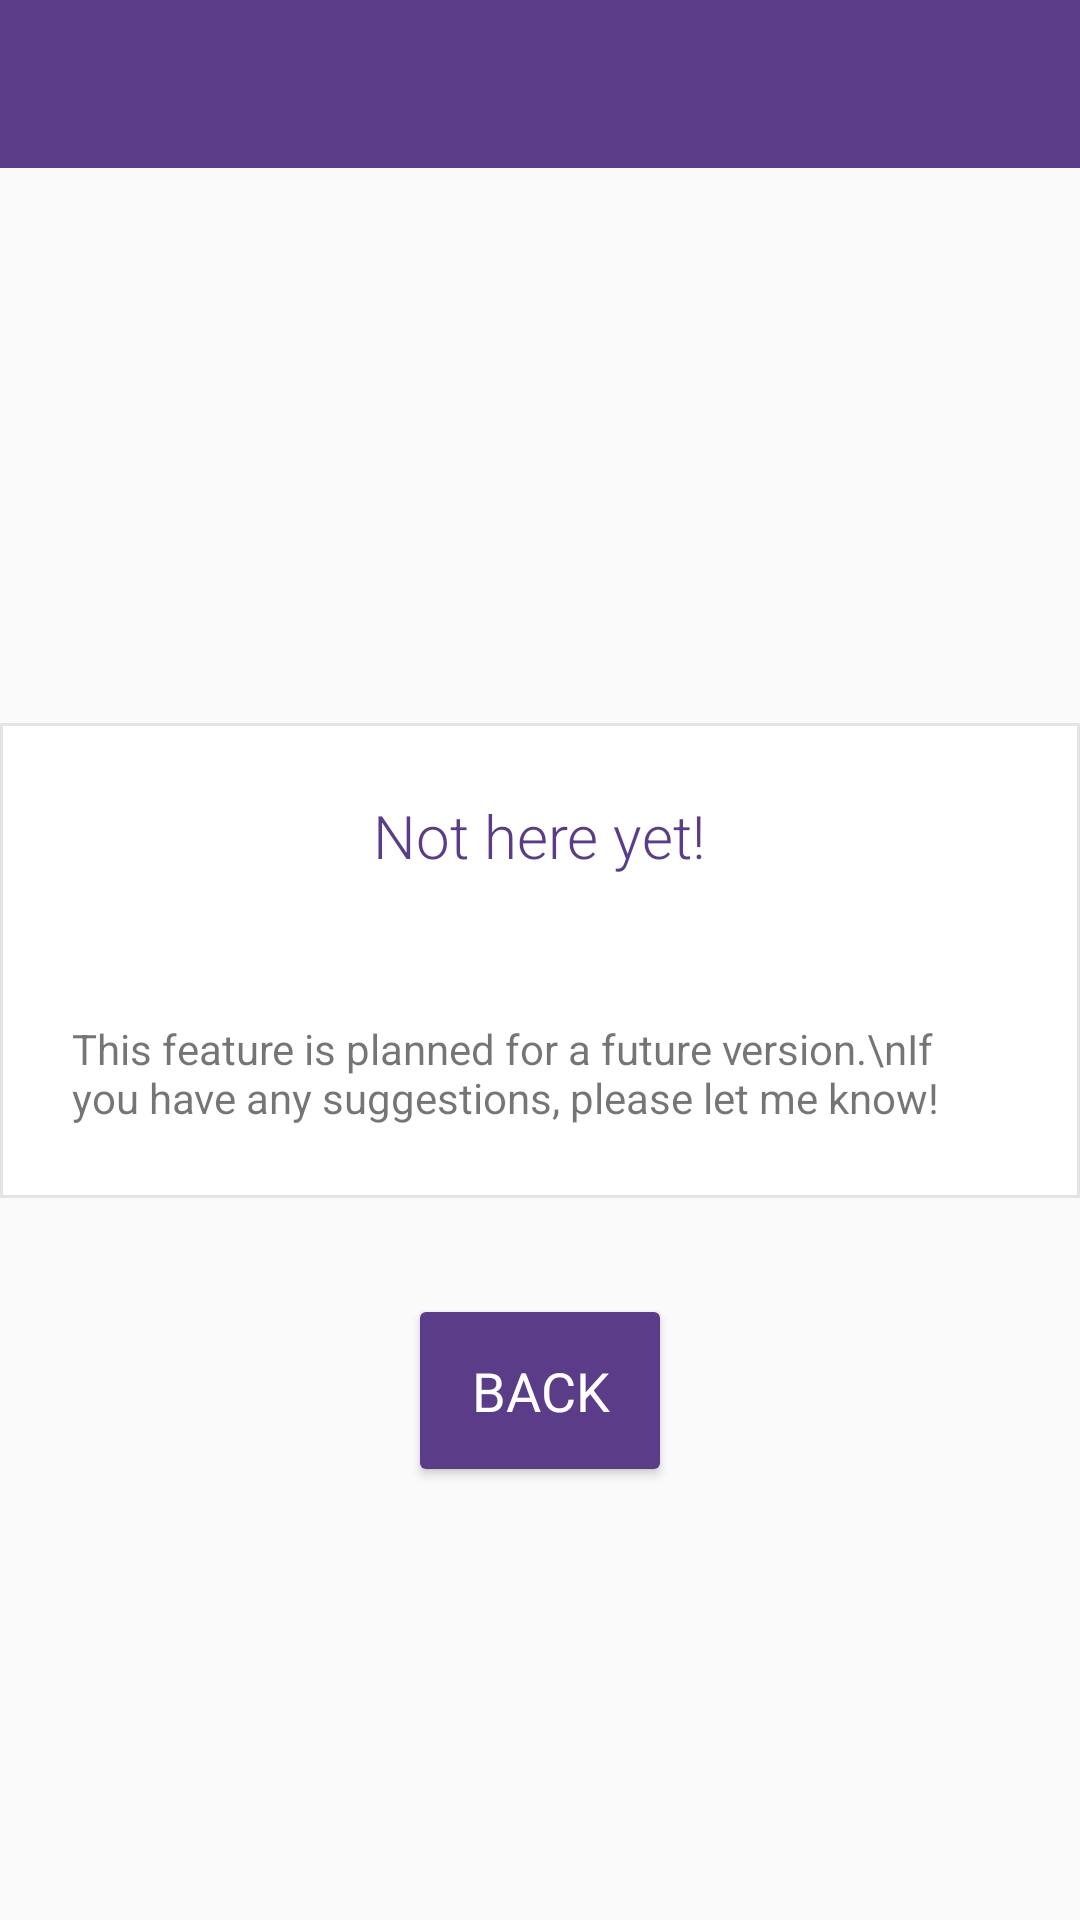

Layout XML and referenced resources for this Android screen:
<!-- AndroidManifest.xml: application theme AppTheme -->
<!-- res/layout/activity_to_be_added.xml -->
<?xml version="1.0" encoding="utf-8"?>
<androidx.coordinatorlayout.widget.CoordinatorLayout xmlns:android="http://schemas.android.com/apk/res/android"
    xmlns:app="http://schemas.android.com/apk/res-auto"
    xmlns:tools="http://schemas.android.com/tools"
    android:id="@+id/coord"
    android:layout_width="match_parent"
    android:layout_height="match_parent">

    <androidx.constraintlayout.widget.ConstraintLayout
        android:id="@+id/constraintLayout2"
        android:layout_width="match_parent"
        android:layout_height="match_parent"
        tools:context=".DeleteConfirm">

        <LinearLayout
            android:id="@+id/linearLayout2"
            android:layout_width="wrap_content"
            android:layout_height="wrap_content"
            android:background="@drawable/border"
            android:gravity="center"
            android:orientation="vertical"
            app:layout_constraintBottom_toBottomOf="parent"
            app:layout_constraintEnd_toEndOf="parent"
            app:layout_constraintStart_toStartOf="parent"
            app:layout_constraintTop_toTopOf="parent">

            <TextView
                android:id="@+id/textView3"
                android:layout_width="wrap_content"
                android:layout_height="wrap_content"
                android:layout_margin="24dp"
                android:text="Not here yet!"
                android:textAppearance="@style/alertH" />

            <TextView
                android:id="@+id/textView5"
                android:layout_width="wrap_content"
                android:layout_height="wrap_content"
                android:layout_margin="24dp"
                android:text="This feature is planned for a future version.\nIf you have any suggestions, please let me know!" />

        </LinearLayout>

        <Button
            android:id="@+id/cancel"
            style="@style/button"
            android:layout_width="wrap_content"
            android:layout_height="wrap_content"
            android:layout_margin="32dp"
            android:onClick="onBackClicked"
            android:text="Back"
            app:layout_constraintEnd_toEndOf="parent"
            app:layout_constraintStart_toStartOf="parent"
            app:layout_constraintTop_toBottomOf="@+id/linearLayout2" />
    </androidx.constraintlayout.widget.ConstraintLayout>

    <androidx.appcompat.widget.Toolbar
        android:id="@+id/tooly"
        android:layout_width="match_parent"
        android:layout_height="?attr/actionBarSize"
        android:background="@color/colorPrimary"
        android:theme="@style/ThemeOverlay.AppCompat.Dark.ActionBar"
        app:popupTheme="@style/ThemeOverlay.AppCompat.Light" />

</androidx.coordinatorlayout.widget.CoordinatorLayout>
<!-- resources referenced by this layout -->
<resources>
  <color name="colorPrimary">#5b3c88</color>
  <!-- drawable border (drawable) -->
  <shape xmlns:android="http://schemas.android.com/apk/res/android" android:shape="rectangle" >
      <solid android:color="@android:color/white" />
      <stroke android:width="1dp" android:color="@color/lightGrey"/>
  </shape>
  <style name="alertH" parent="AppTheme">
          <item name="android:textFontWeight">500</item>
          <item name="android:textSize">20dp</item>
          <item name="android:layout_marginBottom">16dp</item>
          <item name="android:textColor">@color/colorPrimary</item>
      </style>
  <style name="button" parent="TextAppearance.AppCompat.Button">
          <item name="android:textSize">18dp</item>
          <item name="android:textFontWeight">400</item>
          <item name="android:textColor">@color/white</item>
          <item name="android:textAllCaps">true</item>
          <item name="android:backgroundTint">@color/colorPrimary</item>
          <item name="android:padding">20dp</item>
      </style>
  <style name="AppTheme" parent="Theme.AppCompat.Light.NoActionBar">
          
          <item name="colorPrimary">@color/colorPrimary</item>
          <item name="colorPrimaryDark">@color/colorPrimaryDark</item>
          <item name="colorAccent">@color/colorAccent</item>
          <item name="android:textColorPrimary">@color/black</item>
          <item name="android:textFontWeight">300</item>
      </style>
  <color name="lightGrey">#e4e4e4</color>
  <color name="white">#fff</color>
  <color name="colorPrimaryDark">#402a5f</color>
  <color name="colorAccent">#8c77ac</color>
  <color name="black">#000</color>
</resources>
